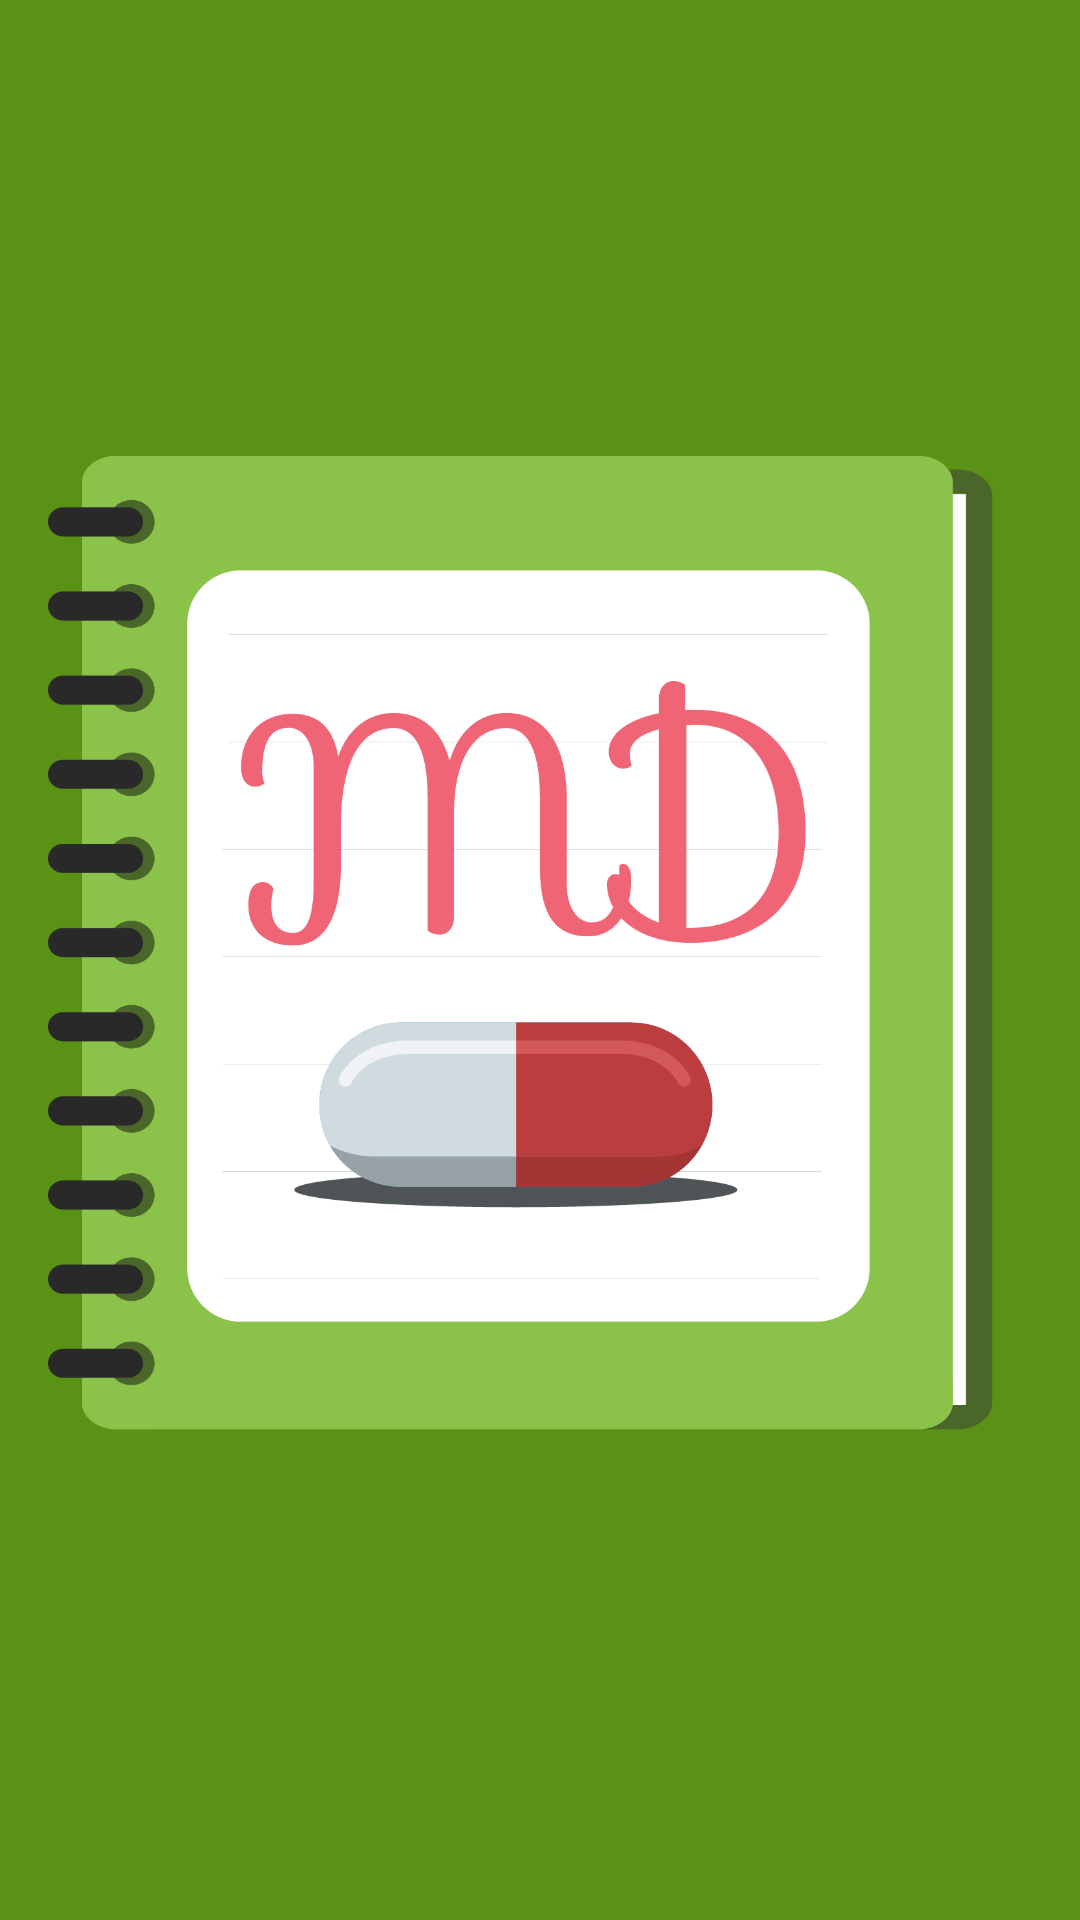

Write the Android layout XML for this screen, with the resource values it uses.
<!-- AndroidManifest.xml: application theme AppTheme -->
<!-- res/layout/nav_header.xml -->
<?xml version="1.0" encoding="utf-8"?>
<androidx.constraintlayout.widget.ConstraintLayout xmlns:android="http://schemas.android.com/apk/res/android"
    xmlns:app="http://schemas.android.com/apk/res-auto"
    android:id="@+id/navHeader"
    android:layout_width="match_parent"
    android:layout_height="192dp"
    android:background="?attr/colorPrimaryDark"
    android:padding="16dp"
    android:theme="@style/ThemeOverlay.AppCompat.Dark">

    <ImageView
        android:layout_width="0dp"
        android:layout_height="0dp"
        android:src="@drawable/md_logo"
        app:layout_constraintBottom_toBottomOf="parent"
        app:layout_constraintEnd_toEndOf="parent"
        app:layout_constraintStart_toStartOf="parent"
        app:layout_constraintTop_toTopOf="parent"
        app:layout_constraintVertical_bias="0.0" />

</androidx.constraintlayout.widget.ConstraintLayout>
<!-- resources referenced by this layout -->
<resources>
  <!-- drawable md_logo: png bitmap (drawable, 62986 bytes) -->
  <style name="AppTheme" parent="Theme.AppCompat.Light.NoActionBar">
          
          <item name="colorPrimary">@color/primaryColor</item>
          <item name="colorPrimaryDark">@color/primaryDarkColor</item>
          <item name="colorPrimaryVariant">@color/primaryLightColor</item>
          <item name="colorOnPrimary">@color/primaryTextColor</item>
          <item name="colorSecondary">@color/secondaryColor</item>
          <item name="colorSecondaryVariant">@color/secondaryDarkColor</item>
          <item name="colorOnSecondary">@color/secondaryTextColor</item>
      </style>
  <color name="primaryColor">#8bc34a</color>
  <color name="primaryDarkColor">#5a9216</color>
  <color name="primaryLightColor">#bef67a</color>
  <color name="primaryTextColor">#000000</color>
  <color name="secondaryColor">#f06292</color>
  <color name="secondaryDarkColor">#ba2d65</color>
  <color name="secondaryTextColor">#000000</color>
</resources>
